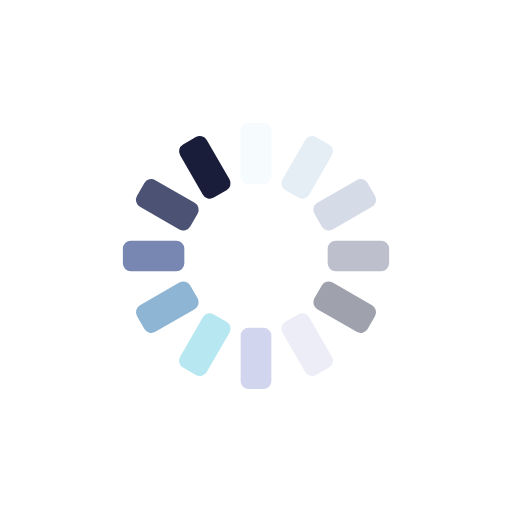
t = 0.00 s
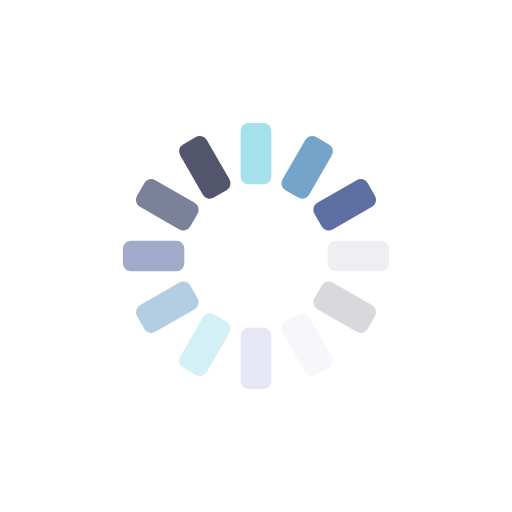
t = 0.25 s
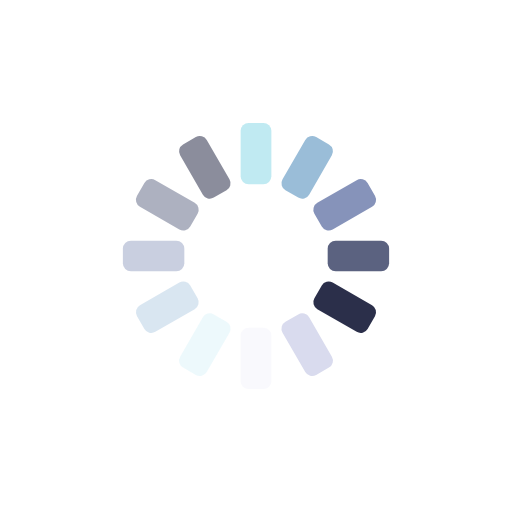
t = 0.50 s
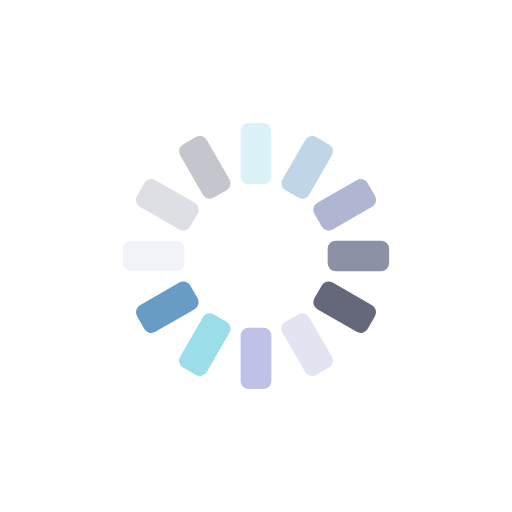
t = 0.75 s

The animated SVG that drew these frames (rendered in a browser with its animation timeline set to each time). Animation: 12 SMIL elements (animate=12); one cycle of 1.00 s, repeats indefinitely.

<?xml version="1.0" encoding="utf-8"?>
<svg xmlns="http://www.w3.org/2000/svg" xmlns:xlink="http://www.w3.org/1999/xlink" style="margin: auto; background: rgba(0, 0, 0, 0) none repeat scroll 0% 0%; display: block; shape-rendering: auto;" width="200px" height="200px" viewBox="0 0 100 100" preserveAspectRatio="xMidYMid">
<g transform="rotate(0 50 50)">
  <rect x="47" y="24" rx="1.56" ry="1.56" width="6" height="12" fill="#93dbe9">
    <animate attributeName="opacity" values="1;0" keyTimes="0;1" dur="1s" begin="-0.9166666666666666s" repeatCount="indefinite"></animate>
  </rect>
</g><g transform="rotate(30 50 50)">
  <rect x="47" y="24" rx="1.56" ry="1.56" width="6" height="12" fill="#689cc5">
    <animate attributeName="opacity" values="1;0" keyTimes="0;1" dur="1s" begin="-0.8333333333333334s" repeatCount="indefinite"></animate>
  </rect>
</g><g transform="rotate(60 50 50)">
  <rect x="47" y="24" rx="1.56" ry="1.56" width="6" height="12" fill="#5e6fa3">
    <animate attributeName="opacity" values="1;0" keyTimes="0;1" dur="1s" begin="-0.75s" repeatCount="indefinite"></animate>
  </rect>
</g><g transform="rotate(90 50 50)">
  <rect x="47" y="24" rx="1.56" ry="1.56" width="6" height="12" fill="#3b4368">
    <animate attributeName="opacity" values="1;0" keyTimes="0;1" dur="1s" begin="-0.6666666666666666s" repeatCount="indefinite"></animate>
  </rect>
</g><g transform="rotate(120 50 50)">
  <rect x="47" y="24" rx="1.56" ry="1.56" width="6" height="12" fill="#191d3a">
    <animate attributeName="opacity" values="1;0" keyTimes="0;1" dur="1s" begin="-0.5833333333333334s" repeatCount="indefinite"></animate>
  </rect>
</g><g transform="rotate(150 50 50)">
  <rect x="47" y="24" rx="1.56" ry="1.56" width="6" height="12" fill="#d9dbee">
    <animate attributeName="opacity" values="1;0" keyTimes="0;1" dur="1s" begin="-0.5s" repeatCount="indefinite"></animate>
  </rect>
</g><g transform="rotate(180 50 50)">
  <rect x="47" y="24" rx="1.56" ry="1.56" width="6" height="12" fill="#b3b7e2">
    <animate attributeName="opacity" values="1;0" keyTimes="0;1" dur="1s" begin="-0.4166666666666667s" repeatCount="indefinite"></animate>
  </rect>
</g><g transform="rotate(210 50 50)">
  <rect x="47" y="24" rx="1.56" ry="1.56" width="6" height="12" fill="#93dbe9">
    <animate attributeName="opacity" values="1;0" keyTimes="0;1" dur="1s" begin="-0.3333333333333333s" repeatCount="indefinite"></animate>
  </rect>
</g><g transform="rotate(240 50 50)">
  <rect x="47" y="24" rx="1.56" ry="1.56" width="6" height="12" fill="#689cc5">
    <animate attributeName="opacity" values="1;0" keyTimes="0;1" dur="1s" begin="-0.25s" repeatCount="indefinite"></animate>
  </rect>
</g><g transform="rotate(270 50 50)">
  <rect x="47" y="24" rx="1.56" ry="1.56" width="6" height="12" fill="#5e6fa3">
    <animate attributeName="opacity" values="1;0" keyTimes="0;1" dur="1s" begin="-0.16666666666666666s" repeatCount="indefinite"></animate>
  </rect>
</g><g transform="rotate(300 50 50)">
  <rect x="47" y="24" rx="1.56" ry="1.56" width="6" height="12" fill="#3b4368">
    <animate attributeName="opacity" values="1;0" keyTimes="0;1" dur="1s" begin="-0.08333333333333333s" repeatCount="indefinite"></animate>
  </rect>
</g><g transform="rotate(330 50 50)">
  <rect x="47" y="24" rx="1.56" ry="1.56" width="6" height="12" fill="#191d3a">
    <animate attributeName="opacity" values="1;0" keyTimes="0;1" dur="1s" begin="0s" repeatCount="indefinite"></animate>
  </rect>
</g>
<!-- [ldio] generated by https://loading.io/ --></svg>
